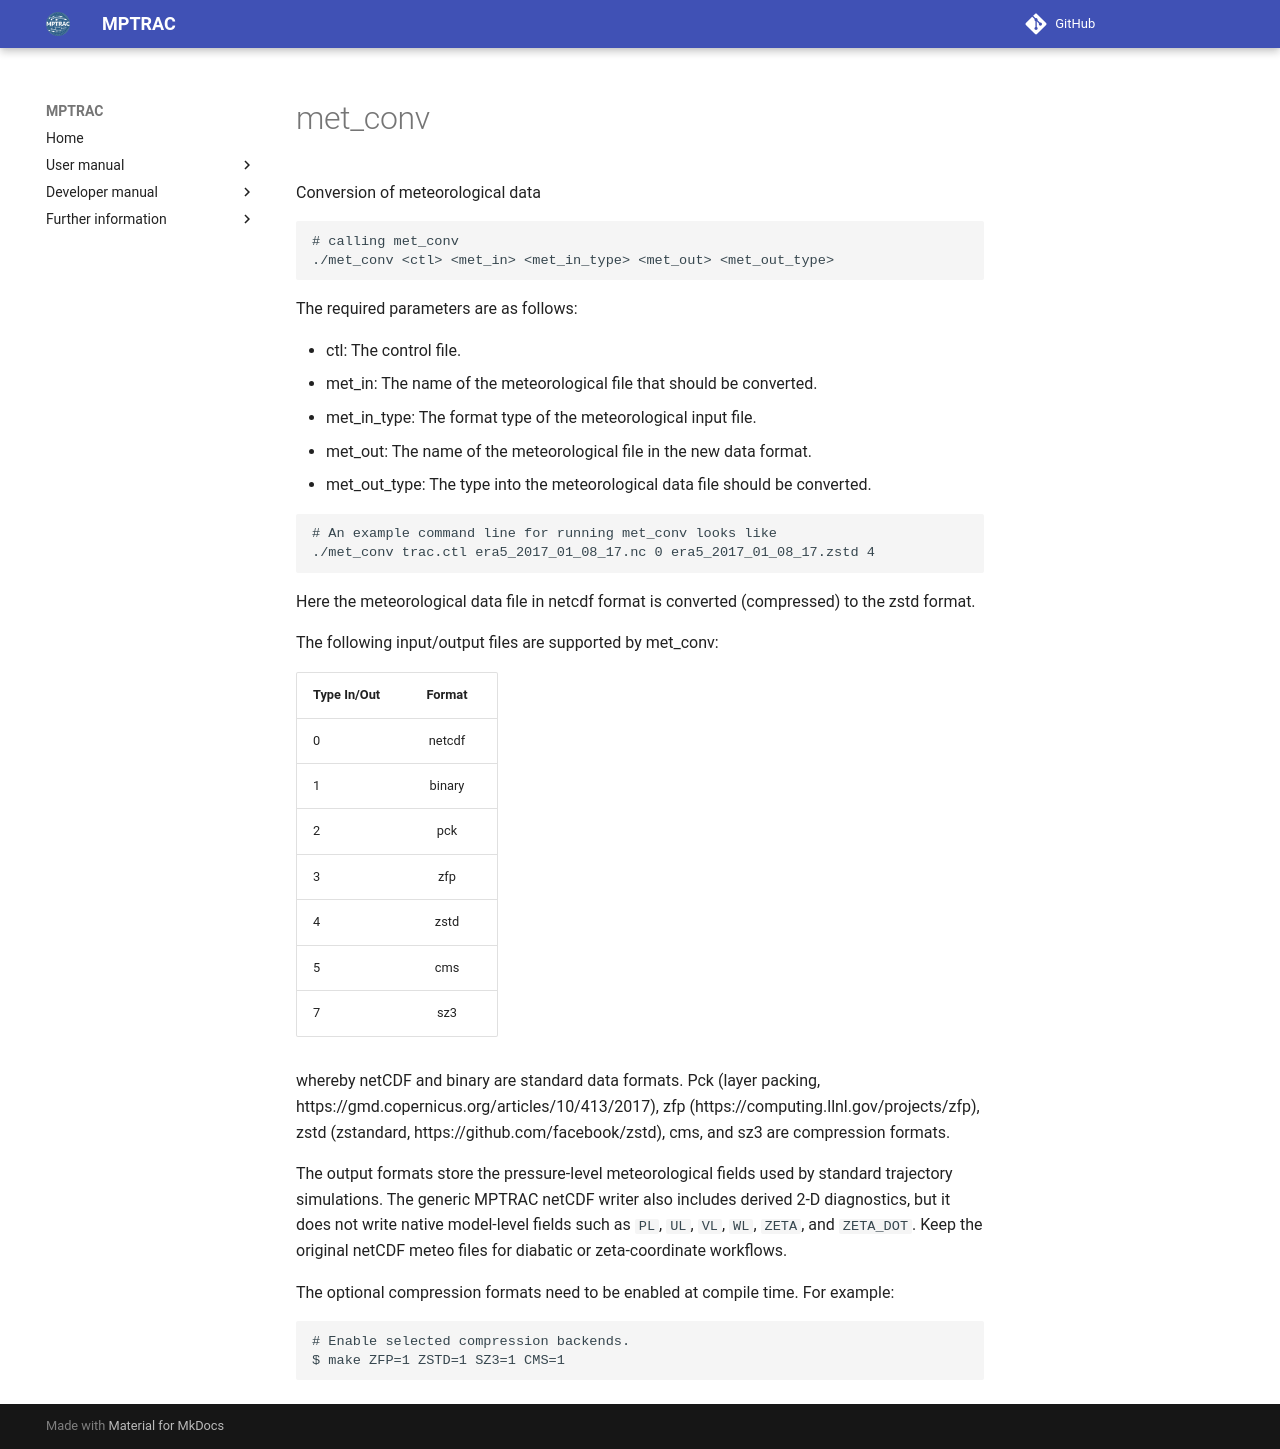

repository: slcs-jsc/mptrac · page: apps/met_conv/index.html · generator: mkdocs

# met_conv

Conversion of meteorological data

```
# calling met_conv
./met_conv <ctl> <met_in> <met_in_type> <met_out> <met_out_type>
```
The required parameters are as follows:

* ctl: The control file.
* met_in: The name of the meteorological file that should be converted.
* met_in_type: The format type of the meteorological input file.
* met_out: The name of the meteorological file in the new data format. 
* met_out_type: The type into the meteorological data file should be converted.

```
# An example command line for running met_conv looks like
./met_conv trac.ctl era5_2017_01_08_17.nc 0 era5_2017_01_08_17.zstd 4
```
Here the meteorological data file in netcdf format is converted (compressed) to the zstd format.

The following input/output files are supported by met_conv:

|Type In/Out| Format |
|:--------- |:-----:|
|0          | netcdf |
|1          | binary |
|2          | pck    |
|3          | zfp    |
|4          | zstd |
|5          | cms    |
|7          | sz3    |

whereby netCDF and binary are standard data formats. Pck (layer packing, https://gmd.copernicus.org/articles/10/413/2017), zfp (https://computing.llnl.gov/projects/zfp), zstd (zstandard, https://github.com/facebook/zstd), cms, and sz3 are compression formats.

The output formats store the pressure-level meteorological fields used by
standard trajectory simulations. The generic MPTRAC netCDF writer also
includes derived 2-D diagnostics, but it does not write native model-level
fields such as `PL`, `UL`, `VL`, `WL`, `ZETA`, and `ZETA_DOT`. Keep the
original netCDF meteo files for diabatic or zeta-coordinate workflows.

The optional compression formats need to be enabled at compile time. For example:

```
# Enable selected compression backends.
$ make ZFP=1 ZSTD=1 SZ3=1 CMS=1
```
